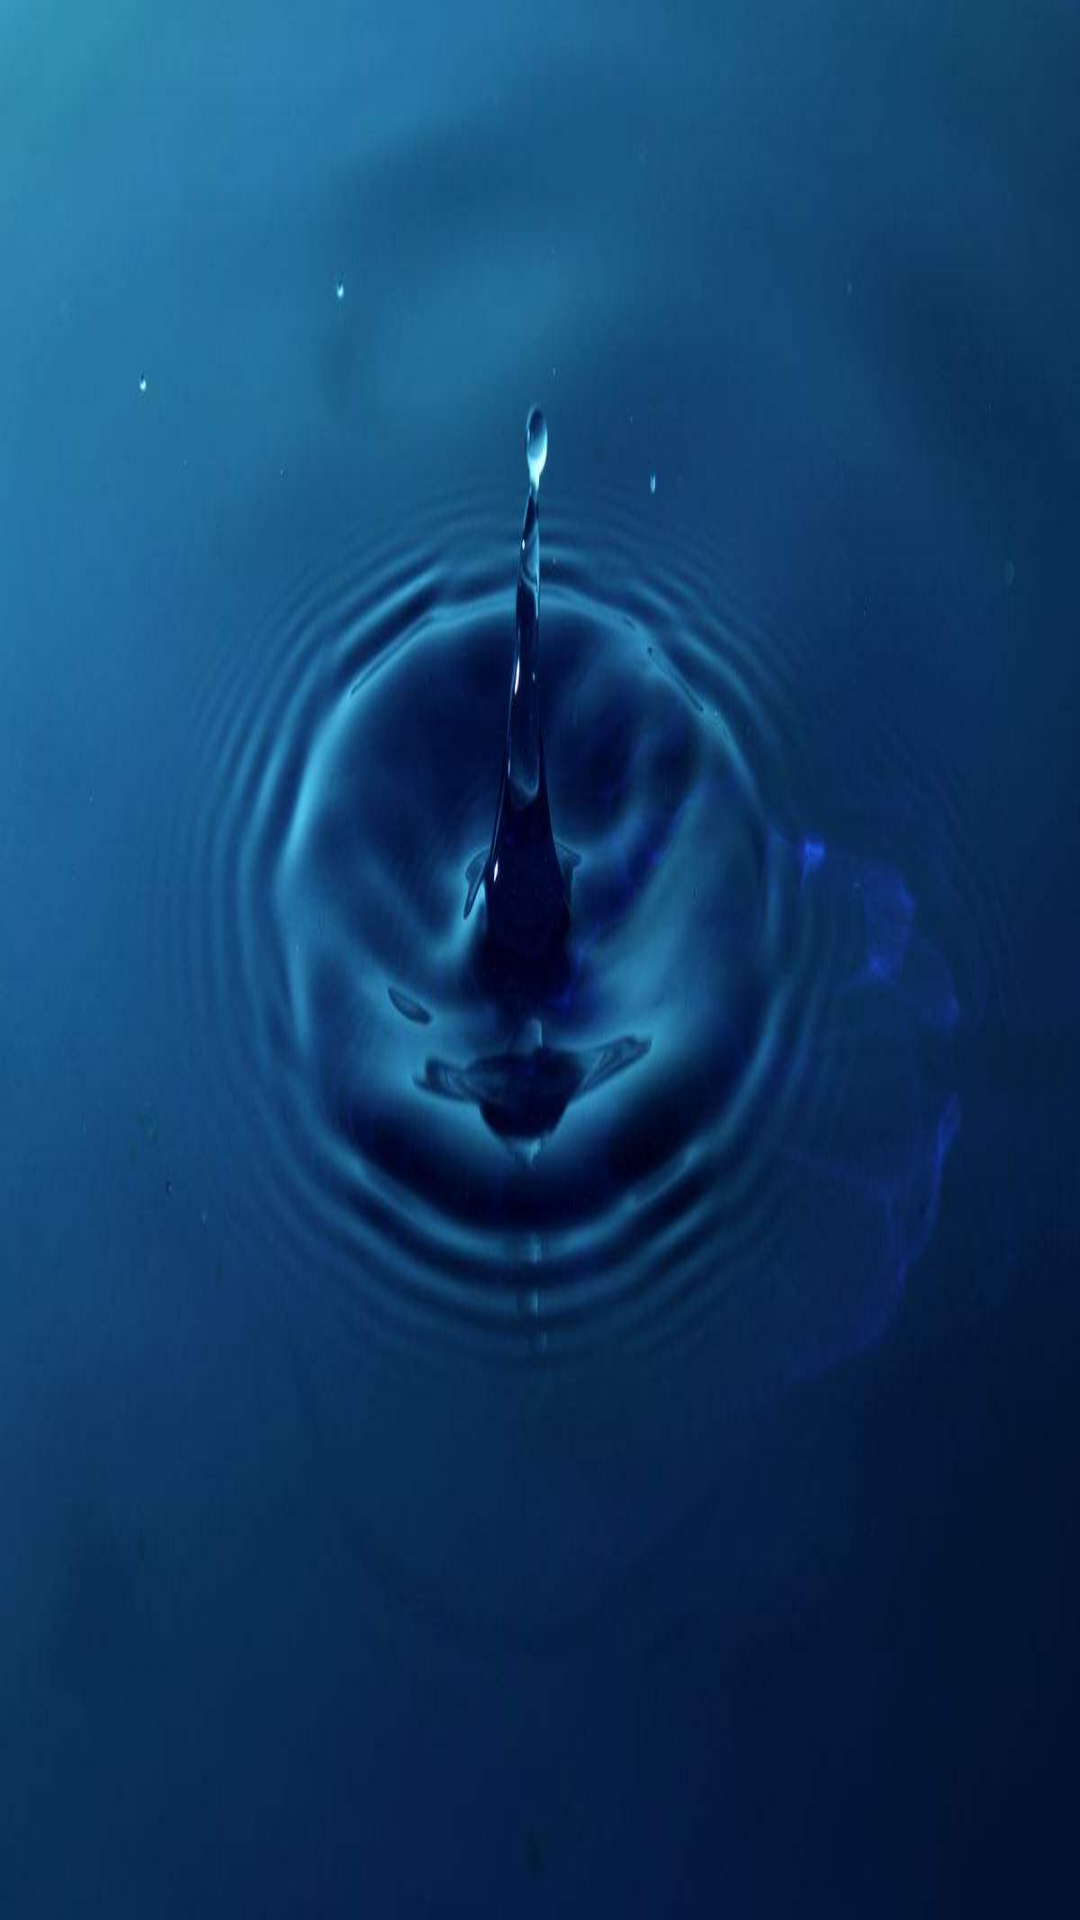

Here is an Android app screen rendered from its layout file. Give the layout XML and the strings, colors and styles it references.
<!-- AndroidManifest.xml: activity theme ThemSplash -->
<!-- res/layout/activity_start_page.xml -->
<?xml version="1.0" encoding="utf-8"?>
<LinearLayout xmlns:android="http://schemas.android.com/apk/res/android"
    xmlns:tools="http://schemas.android.com/tools"
    android:fitsSystemWindows="true"
    android:layout_width="match_parent"
    android:layout_height="match_parent"
    xmlns:app="http://schemas.android.com/apk/res-auto"
    android:orientation="vertical">
    

        
        
        
            
            
            
            
                
                
                
                
                
        

    

    <ImageView
        android:visibility="gone"
        android:fitsSystemWindows="true"
        android:src="@drawable/bootpage"
        android:id="@+id/bootpage"
        android:scaleType="centerCrop"
        android:layout_width="match_parent"
        android:layout_height="match_parent" />
    <android.support.v4.view.ViewPager
        android:visibility="gone"
        android:id="@+id/vp_welcome"
        android:layout_width="match_parent"
        android:layout_height="match_parent">

    </android.support.v4.view.ViewPager>

</LinearLayout>
<!-- resources referenced by this layout -->
<resources>
  <!-- drawable bootpage: jpg bitmap (drawable, 27121 bytes) -->
  <style name="ThemSplash" parent="Theme.AppCompat.Light.NoActionBar">
          <item name="android:background">@drawable/bootpage</item>
          <item name="android:windowNoTitle">true</item>
      </style>
</resources>
